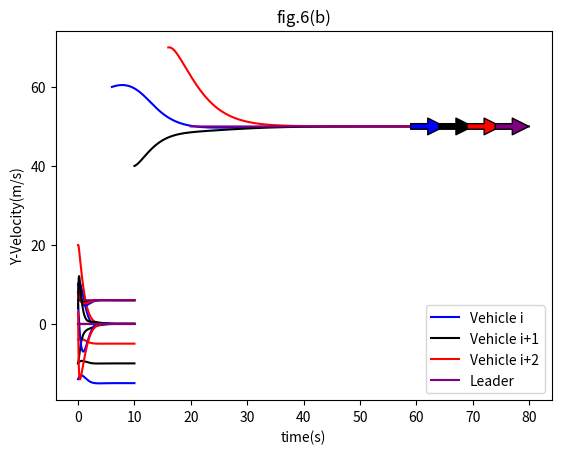

Here is the Python script that generated this plot:
import numpy
import matplotlib.pyplot as plt
import numpy as np

deta_t = 1e-4
t_num = int(10 / deta_t)
beta = 1
gama = 1
case2_flag = False

x_list = []
xL_list = []
x_list.append(np.array([[6, 10, 16], [60, 40, 70]]))
xL_list.append(np.array([20, 50]))

v_list = []
vL_list = []
v_list.append(np.array([[10, 8, 9], [5, 4, 3]]))
vL_list.append(np.array([6, 0]))

r_mat = np.array([np.array([[-15], [0]]), np.array([[-10], [0]]), np.array([[-5], [0]])])
a_mat = np.ones((3, 3)) * 2
if case2_flag:
    a_mat[0, :] = 0
    a_mat[:, 0] = 0
for i in range(3):
    a_mat[i, i] = 0
k_list = np.array([0, 1, 1]) * 5

for t in range(t_num):
    temp_x_mat = x_list[-1] + deta_t * v_list[-1]
    temp_v_mat = np.zeros((2, 3))
    for i in range(3):
        temp_v_mat[:, i] = - k_list[i] * (x_list[-1][:, i] - xL_list[-1] - r_mat[i].T
                           + gama * (v_list[-1][:, i] - vL_list[-1]))
        for j in range(3):
            temp_v_mat[:, i] -= a_mat[i, j] * (x_list[-1][:, i] - x_list[-1][:, j] - (r_mat[i].T - r_mat[j].T)
                                               + beta * (v_list[-1][:, i] - v_list[-1][:, j]))[0]
    x_list.append(temp_x_mat)
    v_list.append(deta_t * temp_v_mat + v_list[-1])
    vL_list.append(vL_list[-1])
    xL_list.append(deta_t * vL_list[-1] + xL_list[-1])

print(x_list[-1])
print(xL_list[-1])
c_list = ["blue", "black", "red"]

for i, c in zip(range(3), c_list):
    plt.plot([j[0, i] for j in x_list], [j[1, i] for j in x_list], c=c)
    plt.annotate('', xy=(x_list[-1][:, i]), xytext=(x_list[-1][:, i] - v_list[-1][:, i]),
                 arrowprops=dict(connectionstyle="arc3", facecolor=c))
plt.plot([i[0] for i in xL_list], [i[1] for i in xL_list], c="purple")
plt.annotate('', xy=(xL_list[-1]),xytext=(xL_list[-1] - vL_list[-1]),
             arrowprops=dict(connectionstyle="arc3", facecolor="purple"))
plt.xlabel("X Position(m)")
plt.ylabel("Y Position(m)")
plt.legend(["Vehicle i", "Vehicle i+1", "Vehicle i+2", "Leader"])
plt.title("fig.4" if not case2_flag else "fig.7")
plt.savefig("fig.4.jpg" if not case2_flag else "fig.7.jpg")
plt.show()

for i, c in zip(range(3), c_list):
    plt.plot(np.arange(0, 10+deta_t, deta_t), [j[0, i] - k[0] for j, k in zip(x_list, xL_list)], c=c)
plt.plot([0, 10], [0, 0], c="purple")
plt.xlabel("time(s)")
plt.ylabel("Longitudinal Gap(m)")
plt.legend(["Vehicle i", "Vehicle i+1", "Vehicle i+2", "Leader"])
plt.title("fig.5(a)" if not case2_flag else "fig.8(a)")
plt.savefig("fig.5(a).jpg" if not case2_flag else "fig.8(a).jpg")
plt.show()

for i, c in zip(range(3), c_list):
    plt.plot(np.arange(0, 10+deta_t, deta_t), [j[1, i] - k[1] for j, k in zip(x_list, xL_list)], c=c)
plt.plot([0, 10], [0, 0], c="purple")
plt.xlabel("time(s)")
plt.ylabel("Lateral Gap(m)")
plt.legend(["Vehicle i", "Vehicle i+1", "Vehicle i+2", "Leader"])
plt.title("fig.5(b)" if not case2_flag else "fig.8(b)")
plt.savefig("fig.5(b).jpg" if not case2_flag else "fig.8(b).jpg")
plt.show()

for i, c in zip(range(3), c_list):
    plt.plot(np.arange(0, 10+deta_t, deta_t), [j[0, i] for j in v_list], c=c)
plt.plot(np.arange(0, 10+deta_t, deta_t), [j[0] for j in vL_list], c="purple")
plt.xlabel("time(s)")
plt.ylabel("X-Velocity(m/s)")
plt.legend(["Vehicle i", "Vehicle i+1", "Vehicle i+2", "Leader"])
plt.title("fig.6(a)" if not case2_flag else "fig.9(a)")
plt.savefig("fig.6(a).jpg" if not case2_flag else "fig.9(a).jpg")
plt.show()

for i, c in zip(range(3), c_list):
    plt.plot(np.arange(0, 10+deta_t, deta_t), [j[1, i] for j in v_list], c=c)
plt.plot(np.arange(0, 10+deta_t, deta_t), [j[1] for j in vL_list], c="purple")
plt.xlabel("time(s)")
plt.ylabel("Y-Velocity(m/s)")
plt.legend(["Vehicle i", "Vehicle i+1", "Vehicle i+2", "Leader"])
plt.title("fig.6(b)" if not case2_flag else "fig.9(b)")
plt.savefig("fig.6(b).jpg" if not case2_flag else "fig.9(b).jpg")
plt.show()
